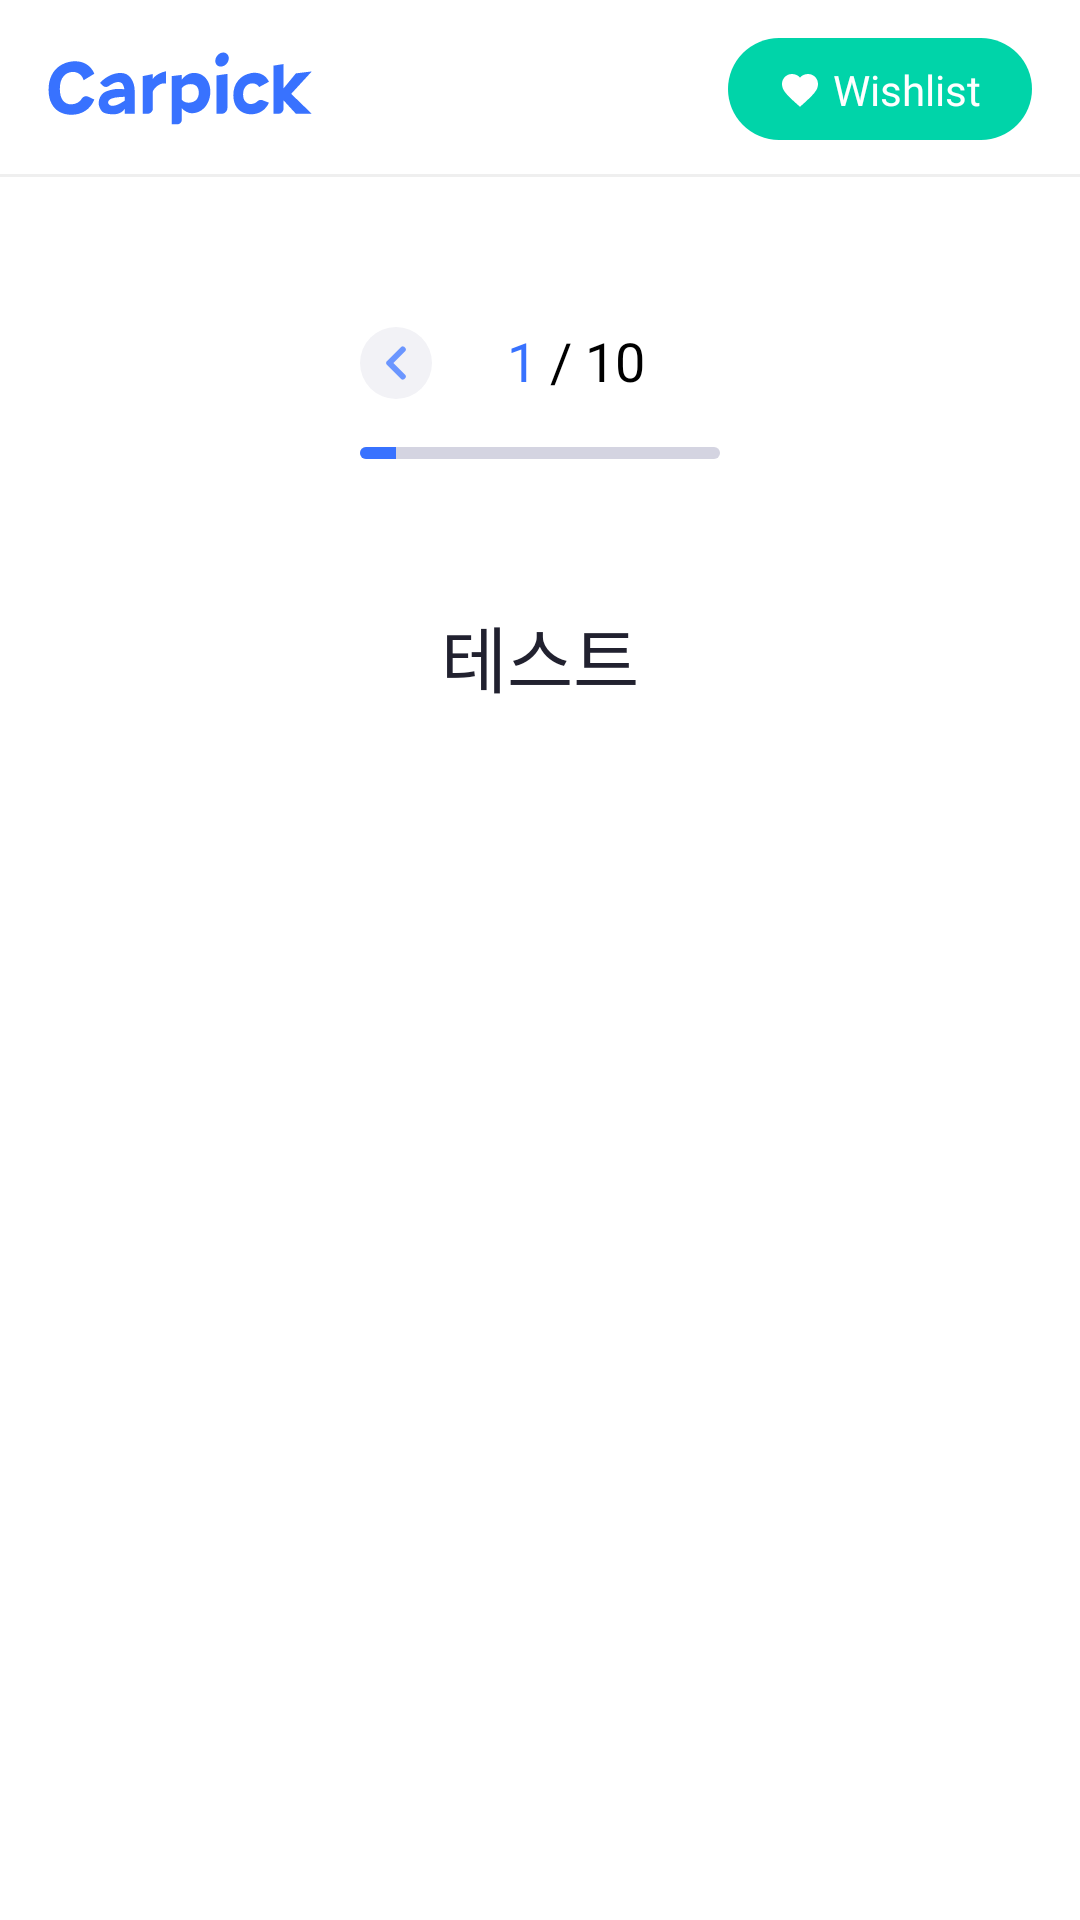

Layout XML and referenced resources for this Android screen:
<!-- AndroidManifest.xml: application theme Theme.CarpickApp -->
<!-- res/layout/fragment_carpick_detail_qna.xml -->
<?xml version="1.0" encoding="utf-8"?>
<androidx.constraintlayout.widget.ConstraintLayout xmlns:android="http://schemas.android.com/apk/res/android"
    xmlns:app="http://schemas.android.com/apk/res-auto"
    xmlns:tools="http://schemas.android.com/tools"
    android:layout_width="match_parent"
    android:layout_height="match_parent"
    android:background="@color/white">

    <include
        android:id="@+id/title_layout"
        layout="@layout/title_layout"
        app:layout_constraintEnd_toEndOf="parent"
        app:layout_constraintStart_toStartOf="parent"
        app:layout_constraintTop_toTopOf="parent" />

    <androidx.core.widget.NestedScrollView
        android:layout_width="match_parent"
        android:layout_height="0dp"
        app:layout_constraintBottom_toBottomOf="parent"
        app:layout_constraintEnd_toEndOf="parent"
        app:layout_constraintStart_toStartOf="parent"
        app:layout_constraintTop_toBottomOf="@id/title_layout">

        <androidx.constraintlayout.widget.ConstraintLayout
            android:layout_width="match_parent"
            android:layout_height="wrap_content">

            <androidx.constraintlayout.widget.ConstraintLayout
                android:id="@+id/cl_qna_pos"
                android:layout_width="wrap_content"
                android:layout_height="wrap_content"
                android:layout_marginTop="48dp"
                app:layout_constraintEnd_toEndOf="parent"
                app:layout_constraintStart_toStartOf="parent"
                app:layout_constraintTop_toTopOf="parent">

                <androidx.appcompat.widget.AppCompatImageView
                    android:id="@+id/btn_prev"
                    android:layout_width="0dp"
                    android:layout_height="wrap_content"
                    android:src="@drawable/ic_prev_on"
                    android:layout_marginTop="2dp"
                    app:layout_constraintDimensionRatio="24:24"
                    app:layout_constraintStart_toStartOf="parent"
                    app:layout_constraintTop_toTopOf="@id/tv_now_qna_pos"
                    app:layout_constraintBottom_toBottomOf="@id/tv_now_qna_pos"/>

                <androidx.appcompat.widget.AppCompatTextView
                    android:id="@+id/tv_now_qna_pos"
                    android:layout_width="wrap_content"
                    android:layout_height="wrap_content"
                    android:layout_marginStart="25dp"
                    android:fontFamily="@font/pretendard_bold"
                    android:text="1 "
                    android:textColor="@color/color_3872ff"
                    android:textSize="18dp"
                    app:layout_constraintTop_toTopOf="parent"
                    app:layout_constraintBottom_toBottomOf="parent"
                    app:layout_constraintStart_toEndOf="@id/btn_prev" />

                <androidx.appcompat.widget.AppCompatTextView
                    android:id="@+id/tv_total_qna_pos"
                    android:layout_width="wrap_content"
                    android:layout_height="wrap_content"
                    android:fontFamily="@font/pretendard_bold"
                    android:text="/ 10"
                    android:textColor="@color/black"
                    android:textSize="18dp"
                    app:layout_constraintBottom_toBottomOf="@id/tv_now_qna_pos"
                    app:layout_constraintStart_toEndOf="@id/tv_now_qna_pos"
                    app:layout_constraintTop_toTopOf="@id/tv_now_qna_pos" />

                <androidx.appcompat.widget.AppCompatImageView
                    android:id="@+id/btn_next"
                    android:layout_width="0dp"
                    android:layout_height="wrap_content"
                    android:layout_marginStart="25dp"
                    android:src="@drawable/ic_next_on"
                    app:layout_constraintBottom_toBottomOf="@id/btn_prev"
                    app:layout_constraintDimensionRatio="24:24"
                    app:layout_constraintStart_toEndOf="@id/tv_total_qna_pos"
                    app:layout_constraintTop_toTopOf="@id/btn_prev" />
            </androidx.constraintlayout.widget.ConstraintLayout>

            <ProgressBar
                android:id="@+id/roundProgressBar"
                style="?android:attr/progressBarStyleHorizontal"
                android:layout_width="0dp"
                android:layout_height="4dp"
                android:layout_marginTop="16dp"
                android:progress="10"
                android:progressDrawable="@drawable/background_progress"
                app:layout_constraintEnd_toEndOf="@id/cl_qna_pos"
                app:layout_constraintStart_toStartOf="@id/cl_qna_pos"
                app:layout_constraintTop_toBottomOf="@id/cl_qna_pos" />

            <androidx.appcompat.widget.AppCompatTextView
                android:id="@+id/tv_qna_title"
                android:layout_width="0dp"
                android:layout_height="wrap_content"
                android:layout_marginTop="48dp"
                android:fontFamily="@font/pretendard_bold"
                android:text="테스트"
                android:textColor="@color/color_21212f"
                android:textSize="24dp"
                android:gravity="center"
                android:layout_marginStart="24dp"
                android:layout_marginEnd="24dp"
                app:layout_constraintEnd_toEndOf="parent"
                app:layout_constraintStart_toStartOf="parent"
                app:layout_constraintTop_toBottomOf="@id/roundProgressBar" />

            <androidx.recyclerview.widget.RecyclerView
                android:id="@+id/rv_answer"
                android:layout_width="match_parent"
                android:layout_height="match_parent"
                android:layout_marginStart="24dp"
                android:layout_marginTop="16dp"
                android:layout_marginEnd="24dp"
                android:layout_marginBottom="52dp"
                android:nestedScrollingEnabled="false"
                app:layoutManager="androidx.recyclerview.widget.LinearLayoutManager"
                app:layout_constraintBottom_toBottomOf="parent"
                app:layout_constraintEnd_toEndOf="parent"
                app:layout_constraintStart_toStartOf="parent"
                app:layout_constraintTop_toBottomOf="@id/tv_qna_title"
                tools:listitem="@layout/item_less_answer" />
        </androidx.constraintlayout.widget.ConstraintLayout>
    </androidx.core.widget.NestedScrollView>

    <androidx.constraintlayout.widget.ConstraintLayout
        android:id="@+id/cl_no_answer"
        android:layout_width="match_parent"
        android:layout_height="wrap_content"
        android:visibility="gone"
        android:layout_marginTop="8dp"
        android:layout_marginStart="10dp"
        android:layout_marginEnd="10dp"
        android:background="@drawable/bg_round_3872ff_8dp"
        app:layout_constraintTop_toBottomOf="@id/title_layout"
        app:layout_constraintStart_toStartOf="parent"
        app:layout_constraintEnd_toEndOf="parent">

        <androidx.appcompat.widget.AppCompatTextView
            android:id="@+id/tv_info"
            android:layout_width="0dp"
            android:layout_height="wrap_content"
            android:text="답변을 선택해주세요 !"
            android:textColor="@color/white"
            android:fontFamily="@font/pretendard_medium"
            android:layout_marginTop="16dp"
            android:layout_marginBottom="16dp"
            android:layout_marginStart="16dp"
            android:layout_marginEnd="16dp"
            app:layout_constraintStart_toStartOf="parent"
            app:layout_constraintTop_toTopOf="parent"
            app:layout_constraintBottom_toBottomOf="parent"
            app:layout_constraintEnd_toStartOf="@id/iv_close"/>

        <androidx.appcompat.widget.AppCompatImageView
            android:id="@+id/iv_close"
            android:layout_width="0dp"
            android:layout_height="match_parent"
            app:layout_constraintDimensionRatio="12:12"
            android:src="@drawable/ic_white_close"
            android:padding="16dp"
            app:layout_constraintEnd_toEndOf="parent"
            app:layout_constraintTop_toTopOf="parent"
            app:layout_constraintBottom_toBottomOf="parent"/>
    </androidx.constraintlayout.widget.ConstraintLayout>

</androidx.constraintlayout.widget.ConstraintLayout>
<!-- res/layout/title_layout.xml (included above) -->
<?xml version="1.0" encoding="utf-8"?>
<androidx.constraintlayout.widget.ConstraintLayout xmlns:android="http://schemas.android.com/apk/res/android"
    android:layout_width="match_parent"
    android:layout_height="wrap_content"
    xmlns:app="http://schemas.android.com/apk/res-auto">

    <androidx.appcompat.widget.AppCompatImageView
        android:id="@+id/logo"
        android:layout_width="wrap_content"
        android:layout_height="wrap_content"
        android:src="@drawable/logo"
        app:layout_constraintDimensionRatio="83:20"
        android:layout_marginStart="16dp"
        android:layout_marginTop="17dp"
        android:layout_marginBottom="17dp"
        app:layout_constraintTop_toTopOf="parent"
        app:layout_constraintBottom_toBottomOf="parent"
        app:layout_constraintStart_toStartOf="parent"/>

    <androidx.constraintlayout.widget.ConstraintLayout
        android:id="@+id/cl_wish"
        android:layout_width="wrap_content"
        android:layout_height="34dp"
        android:background="@drawable/bg_round_00d4a9"
        android:layout_marginEnd="16dp"
        app:layout_constraintTop_toTopOf="@id/logo"
        app:layout_constraintBottom_toBottomOf="@id/logo"
        app:layout_constraintEnd_toEndOf="parent">

        <androidx.appcompat.widget.AppCompatImageView
            android:id="@+id/ic_wish"
            android:layout_width="0dp"
            android:layout_height="14dp"
            app:layout_constraintDimensionRatio="14:14"
            android:src="@drawable/ic_heart"
            android:layout_marginStart="17dp"
            app:layout_constraintTop_toTopOf="parent"
            app:layout_constraintBottom_toBottomOf="parent"
            app:layout_constraintStart_toStartOf="parent"/>

        <androidx.appcompat.widget.AppCompatTextView
            android:layout_width="wrap_content"
            android:layout_height="wrap_content"
            android:text="Wishlist"
            android:fontFamily="@font/pretendard_bold"
            android:textSize="14dp"
            android:textColor="@color/white"
            android:layout_marginStart="4dp"
            android:layout_marginTop="10dp"
            android:layout_marginBottom="10dp"
            android:layout_marginEnd="17dp"
            app:layout_constraintEnd_toEndOf="parent"
            app:layout_constraintTop_toTopOf="parent"
            app:layout_constraintStart_toEndOf="@id/ic_wish"
            app:layout_constraintBottom_toBottomOf="parent"/>
    </androidx.constraintlayout.widget.ConstraintLayout>

    <View
        android:layout_width="match_parent"
        android:layout_height="1dp"
        android:background="@color/color_efefef"
        app:layout_constraintStart_toStartOf="parent"
        app:layout_constraintEnd_toEndOf="parent"
        app:layout_constraintBottom_toBottomOf="parent"/>

    <androidx.constraintlayout.widget.ConstraintLayout
        android:id="@+id/cl_not_network_view"
        android:layout_width="match_parent"
        android:layout_height="0dp"
        android:visibility="gone"
        app:layout_constraintTop_toTopOf="parent"
        app:layout_constraintStart_toStartOf="parent"
        app:layout_constraintEnd_toEndOf="parent"
        app:layout_constraintBottom_toBottomOf="parent"/>
</androidx.constraintlayout.widget.ConstraintLayout>
<!-- res/layout/item_less_answer.xml (included above) -->
<?xml version="1.0" encoding="utf-8"?>
<androidx.constraintlayout.widget.ConstraintLayout
    android:id="@+id/cl_answer_list"
    xmlns:android="http://schemas.android.com/apk/res/android"
    xmlns:tools="http://schemas.android.com/tools"
    xmlns:app="http://schemas.android.com/apk/res-auto"
    android:layout_width="match_parent"
    android:layout_height="wrap_content"
    android:background="@drawable/bg_round_d1deff_8dp"
    android:layout_marginTop="16dp">

    <androidx.constraintlayout.widget.ConstraintLayout
        android:id="@+id/cl_title"
        android:layout_width="0dp"
        android:layout_height="wrap_content"
        android:layout_marginTop="24dp"
        android:layout_marginStart="24dp"
        android:layout_marginBottom="24dp"
        android:layout_marginEnd="8dp"
        app:layout_constraintEnd_toStartOf="@+id/iv_arrow"
        app:layout_constraintBottom_toBottomOf="parent"
        app:layout_constraintTop_toTopOf="parent"
        app:layout_constraintStart_toStartOf="parent">
    <androidx.appcompat.widget.AppCompatTextView
        android:id="@+id/tv_answer"
        android:layout_width="wrap_content"
        android:layout_height="wrap_content"
        tools:text="시내주행"
        android:textSize="18dp"
        android:textColor="@color/color_3872ff"
        android:fontFamily="@font/pretendard_bold"
        app:layout_constraintTop_toTopOf="parent"
        app:layout_constraintStart_toStartOf="parent"/>

    <androidx.appcompat.widget.AppCompatTextView
        android:id="@+id/tv_sub_title"
        android:layout_width="wrap_content"
        android:layout_height="wrap_content"
        tools:text="단거리 출퇴근, 아이 등하교 등"
        android:textSize="14dp"
        android:fontFamily="@font/pretendard_regular"
        android:textColor="@color/color_84abff"
        android:visibility="gone"
        android:layout_marginTop="8dp"
        app:layout_constraintTop_toBottomOf="@id/tv_answer"
        app:layout_constraintStart_toStartOf="@id/tv_answer"/>

    </androidx.constraintlayout.widget.ConstraintLayout>

    <androidx.appcompat.widget.AppCompatImageView
        android:id="@+id/iv_arrow"
        android:layout_width="wrap_content"
        android:layout_height="wrap_content"
        android:src="@drawable/arrow"
        android:layout_marginEnd="24dp"
        app:layout_constraintEnd_toEndOf="parent"
        app:layout_constraintTop_toTopOf="@id/cl_title"
        app:layout_constraintBottom_toBottomOf="@id/cl_title"/>
</androidx.constraintlayout.widget.ConstraintLayout>
<!-- resources referenced by this layout -->
<resources>
  <color name="black">#000000</color>
  <color name="color_21212f">#21212f</color>
  <color name="color_3872ff">#3872FF</color>
  <color name="color_84abff">#8fabff</color>
  <color name="color_efefef">#efefef</color>
  <color name="white">#FFFFFFFF</color>
  <!-- drawable arrow (drawable) -->
  <vector xmlns:android="http://schemas.android.com/apk/res/android"
      android:width="32dp"
      android:height="32dp"
      android:viewportWidth="32"
      android:viewportHeight="32">
    <path
        android:pathData="M13,10L19,16L13,22"
        android:strokeLineJoin="round"
        android:strokeWidth="1.5"
        android:fillColor="#00000000"
        android:strokeColor="#6B96FF"
        android:strokeLineCap="round"/>
  </vector>
  <!-- drawable background_progress (drawable) -->
  <?xml version="1.0" encoding="utf-8"?>
  <layer-list xmlns:android="http://schemas.android.com/apk/res/android">
      <item>
          <shape
              android:innerRadius="0dp"
              android:shape="rectangle">
              <corners android:radius="14dp" />
              <solid android:color="@color/color_d4d4e1" />
          </shape>
      </item>
      <item android:id="@android:id/progress">
          <clip>
              <shape
                  android:innerRadius="0dp"
                  android:shape="rectangle">
                  <corners android:radius="43dp" />
                  <solid android:color="@color/color_3872ff" />
              </shape>
          </clip>
      </item>
  </layer-list>
  <!-- drawable bg_round_00d4a9 (drawable) -->
  <?xml version="1.0" encoding="utf-8"?>
  <shape xmlns:android="http://schemas.android.com/apk/res/android">
      <solid android:color="@color/color_00d4a9"/>
      <corners
          android:radius="99dp"
          />
  </shape>
  <!-- drawable bg_round_3872ff_8dp (drawable) -->
  <?xml version="1.0" encoding="utf-8"?>
  <shape xmlns:android="http://schemas.android.com/apk/res/android">
      <solid android:color="@color/color_3872ff"/>
      <corners
          android:radius="8dp"
          />
  </shape>
  <!-- drawable bg_round_d1deff_8dp (drawable) -->
  <?xml version="1.0" encoding="utf-8"?>
  <shape xmlns:android="http://schemas.android.com/apk/res/android">
      <solid android:color="@color/color_d1deff"/>
      <corners
          android:radius="8dp"/>
  </shape>
  <!-- drawable ic_prev_on (drawable) -->
  <vector xmlns:android="http://schemas.android.com/apk/res/android"
      android:width="24dp"
      android:height="24dp"
      android:viewportWidth="24"
      android:viewportHeight="24">
    <path
        android:pathData="M12,12m12,0a12,12 0,1 0,-24 0a12,12 0,1 0,24 0"
        android:fillColor="#F2F2F6"/>
    <path
        android:pathData="M14.25,7.5L9.75,12L14.25,16.5"
        android:strokeLineJoin="round"
        android:strokeWidth="2"
        android:fillColor="#00000000"
        android:strokeColor="#6B96FF"
        android:strokeLineCap="round"/>
  </vector>
  <!-- drawable ic_white_close (drawable) -->
  <vector xmlns:android="http://schemas.android.com/apk/res/android"
      android:width="12dp"
      android:height="12dp"
      android:viewportWidth="12"
      android:viewportHeight="12">
    <path
        android:pathData="M10.293,0.293C10.683,-0.098 11.317,-0.098 11.707,0.293C12.098,0.683 12.098,1.317 11.707,1.707L7.414,6L11.707,10.293C12.098,10.683 12.098,11.317 11.707,11.707C11.317,12.098 10.683,12.098 10.293,11.707L6,7.414L1.707,11.707C1.317,12.098 0.683,12.098 0.293,11.707C-0.098,11.317 -0.098,10.683 0.293,10.293L4.586,6L0.293,1.707C-0.098,1.317 -0.098,0.683 0.293,0.293C0.683,-0.098 1.317,-0.098 1.707,0.293L6,4.586L10.293,0.293Z"
        android:fillColor="#ffffff"/>
  </vector>
  <style name="Theme.CarpickApp" parent="android:Theme.Material.Light.NoActionBar" />
  <color name="color_d4d4e1">#d4d4e1</color>
  <color name="color_00d4a9">#00d4a9</color>
  <color name="color_d1deff">#D1DEFF</color>
</resources>
